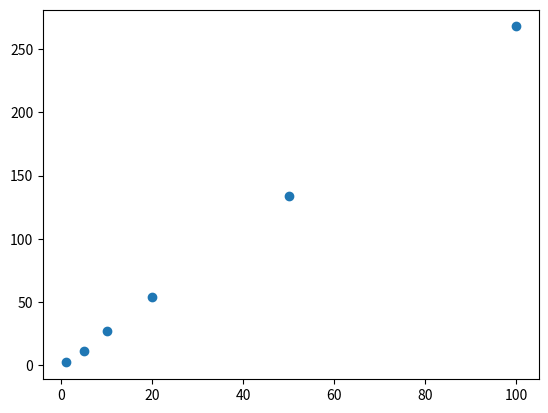

Write Python code to recreate this figure.
import matplotlib.pyplot as plt 

# this program determines the best possible approximations for gravity
# by simulating the following:
# find the force of attraction of a particle to two other particles, and add them
# then, find the force of attraction of a particle to the center of mass of those particles
# determine what is the highest distance from the center of mass given a certain "n"
# where "n" is half of the side length of the square on the "approximation grid"
# therefore, for grids of l = 100, the particle needs to be at least 376 squares away 
# this seems to have a linear relationship 

T = 0.90  # accuracy threshold

def f(x: int) -> float:
    return 1 / x**2

def g(x: int, n: int) -> float: 
    return (2 * f(x)) / (f(x - n) + f(x + n))

if __name__ == "__main__":
    test_n = [1, 5, 10, 20, 50, 100]
    ans = []
    for n in test_n:
        for j in range(n + 1, 1000):
            if g(j, n // 2) >= T:
                break
        ans.append(j)
    print(*zip(test_n, ans), sep="\n")
    plt.scatter(test_n, ans)
    plt.show()
